Run: headless pygame with SDL's dummy video driver; simulated clock (each Clock.tick advances the game by its frame time, no real sleeping); random seed 0; keys injected as events and as key.get_pressed() state; no mouse input.
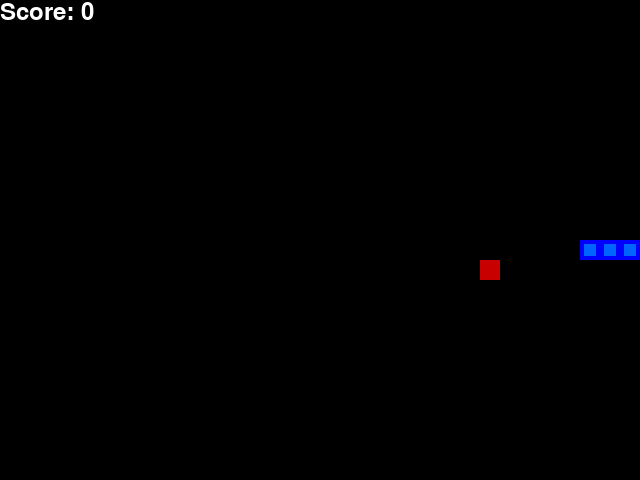
Frame 1 of 1 · flips 1–60 · no input (game ended)

The pygame program that drew these frames:

import pygame
import random
from enum import Enum
from collections import namedtuple

pygame.init()

class Direction(Enum):
    RIGHT = 1
    LEFT = 2
    UP = 3
    DOWN = 4

Point = namedtuple('Point', 'x, y')

WHITE = (255, 255, 255)
RED = (200, 0, 0)
BLUE1 = (0, 0, 255)
BLUE2 = (0, 100, 255)
BLACK = (0, 0, 0)

BLOCK_SIZE = 20
SPEED = 15

class SnakeGame:
    def __init__(self, w=640, h=480):
        self.w = w
        self.h = h
        self.display = pygame.display.set_mode((self.w, self.h))
        pygame.display.set_caption('Snake Game')
        self.clock = pygame.time.Clock()
        self.reset()
        
    def reset(self):
        self.direction = Direction.RIGHT
        
        self.head = Point(self.w/2, self.h/2)
        self.snake = [self.head,
                      Point(self.head.x-BLOCK_SIZE, self.head.y),
                      Point(self.head.x-(2*BLOCK_SIZE), self.head.y)]
        
        self.score = 0
        self.food = None
        self._place_food()
        
    def _place_food(self):
        x = random.randint(0, (self.w-BLOCK_SIZE)//BLOCK_SIZE)*BLOCK_SIZE
        y = random.randint(0, (self.h-BLOCK_SIZE)//BLOCK_SIZE)*BLOCK_SIZE
        self.food = Point(x, y)
        if self.food in self.snake:
            self._place_food()
            
    def play_step(self):
        for event in pygame.event.get():
            if event.type == pygame.QUIT:
                pygame.quit()
                quit()
            if event.type == pygame.KEYDOWN:
                if event.key == pygame.K_LEFT and self.direction != Direction.RIGHT:
                    self.direction = Direction.LEFT
                elif event.key == pygame.K_RIGHT and self.direction != Direction.LEFT:
                    self.direction = Direction.RIGHT
                elif event.key == pygame.K_UP and self.direction != Direction.DOWN:
                    self.direction = Direction.UP
                elif event.key == pygame.K_DOWN and self.direction != Direction.UP:
                    self.direction = Direction.DOWN
        
        self._move(self.direction)
        self.snake.insert(0, self.head)
        
        game_over = False
        if self._is_collision():
            game_over = True
            return game_over, self.score
            
        if self.head == self.food:
            self.score += 1
            self._place_food()
        else:
            self.snake.pop()
        
        self._update_ui()
        self.clock.tick(SPEED)
        return game_over, self.score
    
    def _is_collision(self, pt=None):
        if pt is None:
            pt = self.head
        if pt.x > self.w - BLOCK_SIZE or pt.x < 0 or pt.y > self.h - BLOCK_SIZE or pt.y < 0:
            return True
        if pt in self.snake[1:]:
            return True
        return False
        
    def _update_ui(self):
        self.display.fill(BLACK)
        
        for pt in self.snake:
            pygame.draw.rect(self.display, BLUE1, pygame.Rect(pt.x, pt.y, BLOCK_SIZE, BLOCK_SIZE))
            pygame.draw.rect(self.display, BLUE2, pygame.Rect(pt.x+4, pt.y+4, 12, 12))
            
        pygame.draw.rect(self.display, RED, pygame.Rect(self.food.x, self.food.y, BLOCK_SIZE, BLOCK_SIZE))
        
        font = pygame.font.Font(None, 36)
        text = font.render("Score: " + str(self.score), True, WHITE)
        self.display.blit(text, [0, 0])
        pygame.display.flip()
        
    def _move(self, direction):
        x = self.head.x
        y = self.head.y
        if direction == Direction.RIGHT:
            x += BLOCK_SIZE
        elif direction == Direction.LEFT:
            x -= BLOCK_SIZE
        elif direction == Direction.DOWN:
            y += BLOCK_SIZE
        elif direction == Direction.UP:
            y -= BLOCK_SIZE
            
        self.head = Point(x, y)


if __name__ == '__main__':
    game = SnakeGame()
    
    while True:
        game_over, score = game.play_step()
        
        if game_over:
            break
            
    print(f'Final Score: {score}')
    
    pygame.quit()
